Dataset: lesson1-self dataset (GitHub, alonmoses/AI). Classes: lilac, rose.

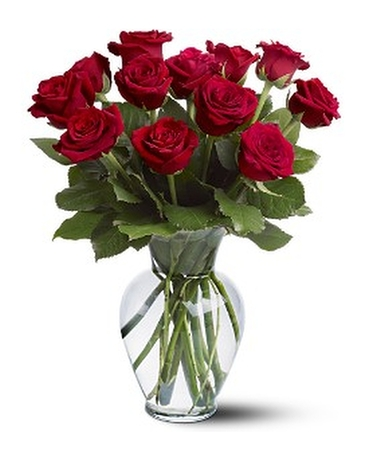
Label: rose

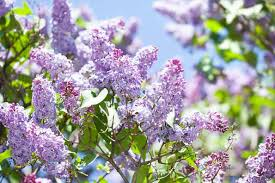
Label: lilac

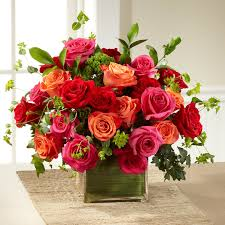
Label: rose

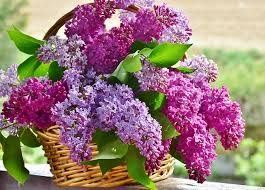
Label: lilac

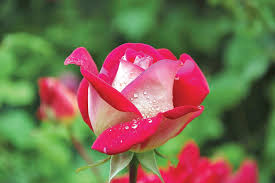
Label: rose

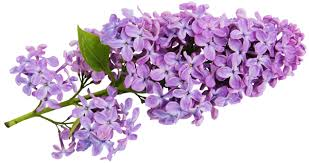
Label: lilac
